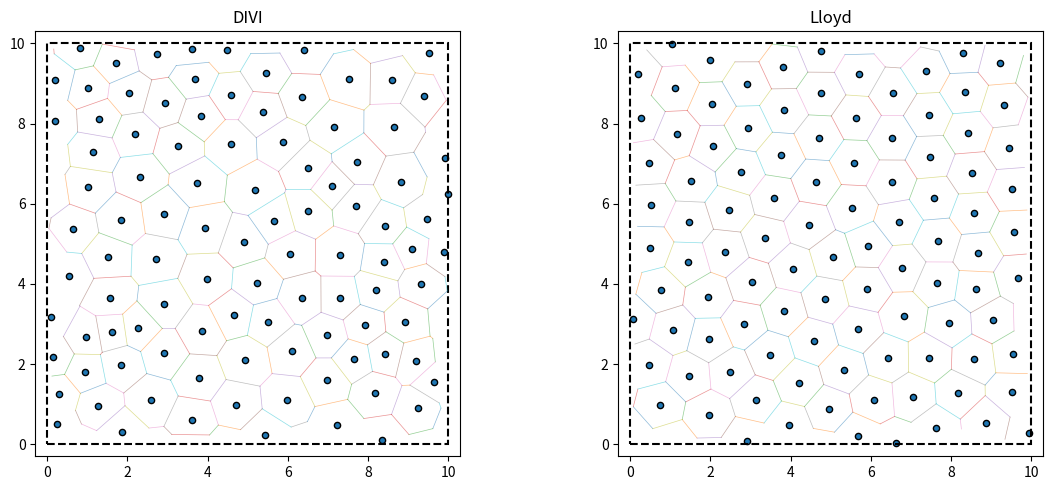
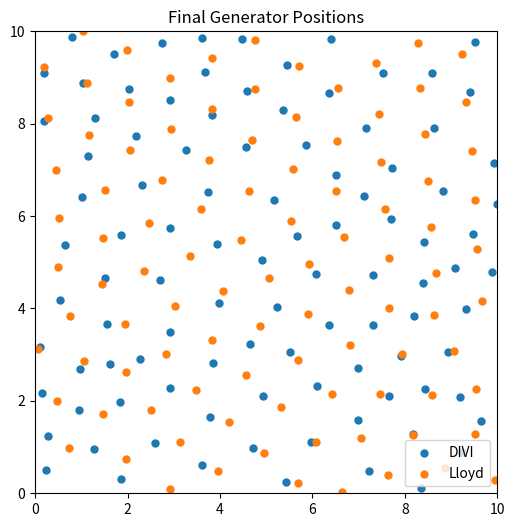
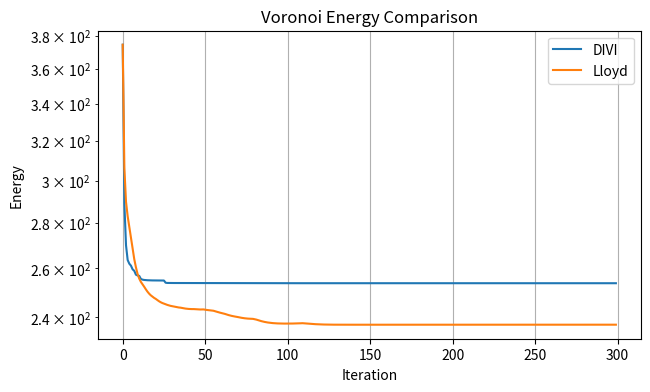

Generate these figures, in order, with matplotlib:
import numpy as np
import matplotlib.pyplot as plt
from scipy.spatial import Voronoi

# =============================================================================
# TORUS UTILITIES
# =============================================================================

def tile_points(pts, Lx, Ly):
    shifts = np.array([
        [dx, dy]
        for dx in [-Lx, 0, Lx]
        for dy in [-Ly, 0, Ly]
    ])
    copies = [pts + s for s in shifts]
    return np.vstack(copies)

def voronoi_on_torus(pts, Lx, Ly):
    tiled = tile_points(pts, Lx, Ly)
    return Voronoi(tiled)

def get_original_index_offset(N):
    return 4 * N

# =============================================================================
# GEOMETRY
# =============================================================================

def polygon_centroid(vertices):
    """Area centroid (Lloyd)"""
    x = vertices[:, 0]
    y = vertices[:, 1]

    a = np.dot(x, np.roll(y, -1)) - np.dot(y, np.roll(x, -1))
    A = 0.5 * a

    if np.abs(A) < 1e-12:
        return vertices.mean(axis=0)

    cx = np.sum((x + np.roll(x, -1)) *
                (x * np.roll(y, -1) - np.roll(x, -1) * y))
    cy = np.sum((y + np.roll(y, -1)) *
                (x * np.roll(y, -1) - np.roll(x, -1) * y))

    cx /= (6 * A)
    cy /= (6 * A)

    return np.array([cx, cy])

# =============================================================================
# ENERGY
# =============================================================================

def voronoi_energy(X, vor, offset):
    """Simple discrete energy (good enough for comparison)"""
    E = 0.0
    m = len(X)

    for i in range(m):
        global_idx = offset + i
        region_idx = vor.point_region[global_idx]
        region = vor.regions[region_idx]

        if -1 in region or len(region) == 0:
            continue

        V = vor.vertices[region]
        xi = X[i]

        E += np.sum(np.linalg.norm(V - xi, axis=1)**2)

    return E

# =============================================================================
# CORE ITERATION ENGINE
# =============================================================================

def run_voronoi_method(X_init, Lx, Ly, method="divi",
                       eps=1e-5, max_iter=300):
    """
    method = "divi"  → vertex average
    method = "lloyd" → polygon centroid
    """

    X = X_init.copy()
    m = len(X)

    history = [X.copy()]
    errors = []
    energies = []

    offset = get_original_index_offset(m)

    for it in range(max_iter):

        vor = voronoi_on_torus(X, Lx, Ly)

        # --- Energy ---
        energies.append(voronoi_energy(X, vor, offset))

        X_new = X.copy()

        for i in range(m):
            global_idx = offset + i
            region_idx = vor.point_region[global_idx]
            region = vor.regions[region_idx]

            if -1 in region or len(region) == 0:
                continue

            V = vor.vertices[region]
            if len(V) < 3:
                continue

            if method == "divi":
                c = V.mean(axis=0)
            elif method == "lloyd":
                c = polygon_centroid(V)
            else:
                raise ValueError("Unknown method")

            X_new[i] = [c[0] % Lx, c[1] % Ly]

        # --- Toroidal distance ---
        diff = X_new - X
        diff[:, 0] -= Lx * np.round(diff[:, 0] / Lx)
        diff[:, 1] -= Ly * np.round(diff[:, 1] / Ly)

        max_move = np.max(np.linalg.norm(diff, axis=1))

        errors.append(max_move)
        X = X_new
        history.append(X.copy())

        print(f"{method:6s} | iter {it:3d} | move = {max_move:.6e}")

        if max_move < eps:
            print(f"{method} converged at iteration {it}")
            break

    return X, history, errors, energies

# =============================================================================
# VISUALIZATION
# =============================================================================

def plot_torus_voronoi(X, Lx, Ly, ax, title=''):
    vor = voronoi_on_torus(X, Lx, Ly)

    margin = 0.01
    for simplex in vor.ridge_vertices:
        if -1 in simplex:
            continue
        v0, v1 = vor.vertices[simplex]
        if (-margin <= v0[0] <= Lx+margin and -margin <= v0[1] <= Ly+margin and
            -margin <= v1[0] <= Lx+margin and -margin <= v1[1] <= Ly+margin):
            ax.plot([v0[0], v1[0]], [v0[1], v1[1]], lw=0.5, alpha=0.5)

    ax.scatter(X[:, 0], X[:, 1], s=20, edgecolors='k')

    rect = plt.Rectangle((0, 0), Lx, Ly,
                         fill=False, edgecolor='black', lw=1.5, ls='--')
    ax.add_patch(rect)

    ax.set(xlim=(-0.3, Lx+0.3),
           ylim=(-0.3, Ly+0.3),
           aspect='equal',
           title=title)

# =============================================================================
# RUN
# =============================================================================

if __name__ == '__main__':

    Lx, Ly = 10.0, 10.0
    M = 100

    # SAME INITIAL CONDITION
    np.random.seed(42)
    X0 = np.c_[
        np.random.uniform(0, Lx, M),
        np.random.uniform(0, Ly, M),
    ]

    print("\nRunning DIVI...")
    X_divi, hist_divi, err_divi, E_divi = run_voronoi_method(
        X0, Lx, Ly, method="divi"
    )

    print("\nRunning Lloyd...")
    X_lloyd, hist_lloyd, err_lloyd, E_lloyd = run_voronoi_method(
        X0, Lx, Ly, method="lloyd"
    )

    # =============================================================================
    # SIDE-BY-SIDE COMPARISON
    # =============================================================================

    fig, axes = plt.subplots(1, 2, figsize=(12, 5))

    plot_torus_voronoi(hist_divi[-1], Lx, Ly, axes[0], title='DIVI')
    plot_torus_voronoi(hist_lloyd[-1], Lx, Ly, axes[1], title='Lloyd')

    plt.tight_layout()
    plt.show()

    # =============================================================================
    # OVERLAY COMPARISON
    # =============================================================================

    plt.figure(figsize=(6, 6))
    plt.scatter(hist_divi[-1][:, 0], hist_divi[-1][:, 1],
                label='DIVI', s=25)
    plt.scatter(hist_lloyd[-1][:, 0], hist_lloyd[-1][:, 1],
                label='Lloyd', s=25)

    plt.legend()
    plt.title("Final Generator Positions")
    plt.xlim(0, Lx)
    plt.ylim(0, Ly)
    plt.gca().set_aspect('equal')
    plt.show()

    # =============================================================================
    # ENERGY COMPARISON
    # =============================================================================

    plt.figure(figsize=(7, 4))
    plt.plot(E_divi, label='DIVI')
    plt.plot(E_lloyd, label='Lloyd')
    plt.yscale('log')
    plt.xlabel('Iteration')
    plt.ylabel('Energy')
    plt.title('Voronoi Energy Comparison')
    plt.legend()
    plt.grid(True)
    plt.show()
